2-way image classification set "Downsized_128x128x3" from GitHub (jsmit659/BioMed-Midterm); label vocabulary: DME, drusen.

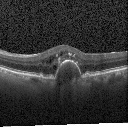
Label: drusen

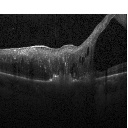
Label: DME

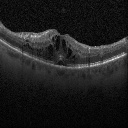
Label: DME

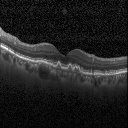
Label: drusen

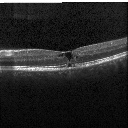
Label: DME

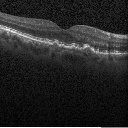
Label: drusen
